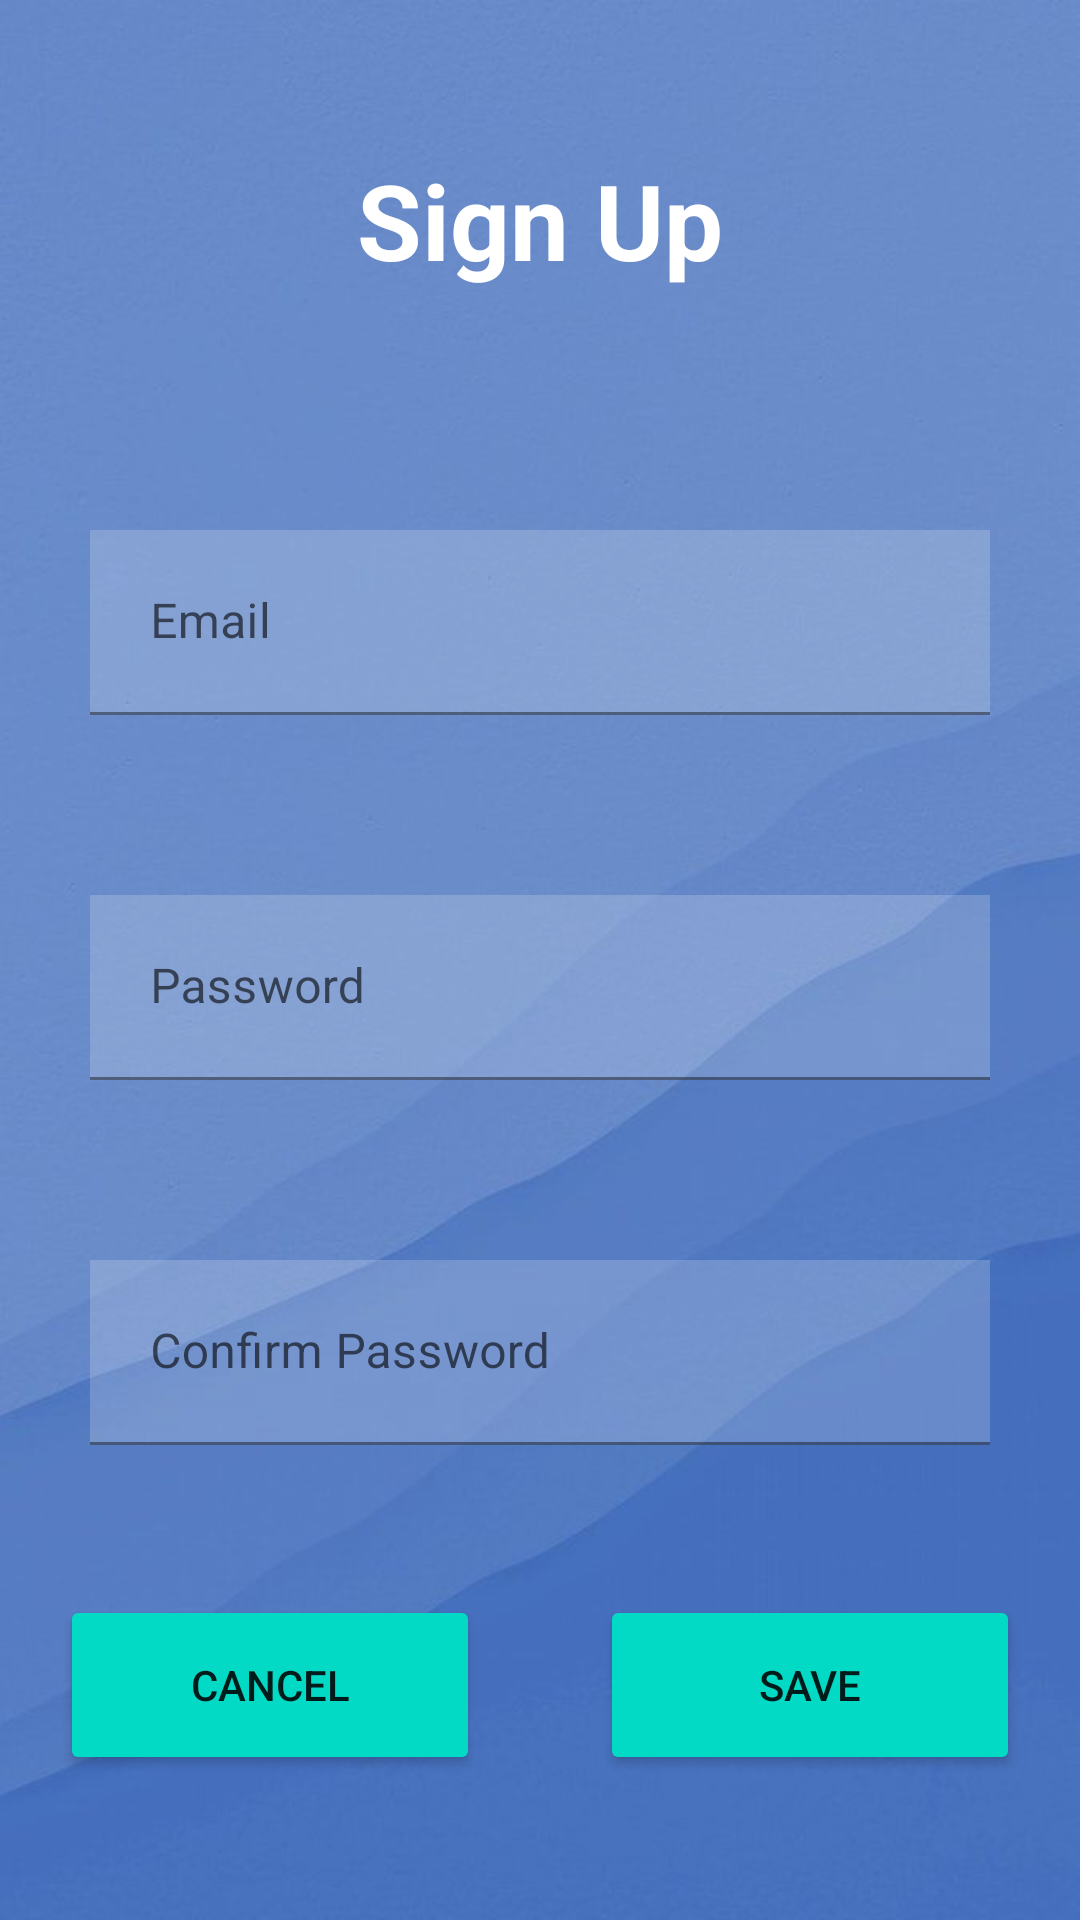

Here is an Android app screen rendered from its layout file. Give the layout XML and the strings, colors and styles it references.
<!-- AndroidManifest.xml: application theme Theme.RohiRealFinalProject -->
<!-- res/layout/activity_sign_up.xml -->
<?xml version="1.0" encoding="utf-8"?>
<LinearLayout xmlns:android="http://schemas.android.com/apk/res/android"
    xmlns:app="http://schemas.android.com/apk/res-auto"
    xmlns:tools="http://schemas.android.com/tools"
    android:layout_width="match_parent"
    android:layout_height="match_parent"
    android:orientation="vertical"
    android:background="@drawable/background"
    tools:context=".SignUp" >

    <TextView
        android:layout_width="match_parent"
        android:layout_height="wrap_content"
        android:textStyle="bold"
        android:textColor="@color/white"
        android:text="Sign Up"
        android:gravity="center"
        android:layout_margin="50dp"
        android:textSize="35dp"/>

    <com.google.android.material.textfield.TextInputLayout
        android:layout_width="match_parent"
        android:layout_height="wrap_content">

        <com.google.android.material.textfield.TextInputEditText
            android:id="@+id/etEmail2"
            android:layout_width="match_parent"
            android:layout_height="wrap_content"
            android:layout_margin="30dp"
            android:layout_marginTop="20dp"
            android:background="#30ffffff"
            android:drawableLeft="@drawable/ic_baseline_person_outline_24"
            android:drawablePadding="20dp"
            android:hint="Email"
            android:padding="20dp"
            android:textColor="@color/black" />
    </com.google.android.material.textfield.TextInputLayout>

    <com.google.android.material.textfield.TextInputLayout
        android:layout_width="match_parent"
        android:layout_height="wrap_content">

        <com.google.android.material.textfield.TextInputEditText
            android:id="@+id/etPass2"
            android:layout_width="match_parent"
            android:layout_height="wrap_content"
            android:padding="20dp"
            android:textColor="@color/black"
            android:background="#30ffffff"
            android:drawableLeft="@drawable/ic_baseline_info_24"
            android:drawablePadding="20dp"
            android:layout_marginTop="20dp"
            android:layout_margin="30dp"
            android:hint="Password" />
    </com.google.android.material.textfield.TextInputLayout>

    <com.google.android.material.textfield.TextInputLayout
        android:layout_width="match_parent"
        android:layout_height="wrap_content">

        <com.google.android.material.textfield.TextInputEditText
            android:id="@+id/etConfirmPass"
            android:layout_width="match_parent"
            android:layout_height="wrap_content"
            android:padding="20dp"
            android:textColor="@color/black"
            android:drawableLeft="@drawable/ic_baseline_info_24"
            android:drawablePadding="20dp"
            android:layout_marginTop="20dp"
            android:layout_marginBottom="0dp"
            android:background="#30ffffff"
            android:layout_margin="30dp"
            android:hint="Confirm Password" />
    </com.google.android.material.textfield.TextInputLayout>

    <LinearLayout
        android:layout_width="match_parent"
        android:layout_height="match_parent"
        android:orientation="horizontal">

        <Button
            android:id="@+id/btnCancel"
            android:layout_width="wrap_content"
            android:layout_height="60dp"
            android:layout_weight="1"
            android:backgroundTint="@color/teal_200"
            android:layout_margin="20dp"
            android:text="Cancel" />

        <Button
            android:id="@+id/btnSave"
            android:layout_width="wrap_content"
            android:layout_height="60dp"
            android:backgroundTint="@color/teal_200"
            android:layout_margin="20dp"
            android:layout_weight="1"
            android:text="Save" />
    </LinearLayout>
</LinearLayout>
<!-- resources referenced by this layout -->
<resources>
  <!-- drawable background: jpg bitmap (drawable-v24, 23580 bytes) -->
  <style name="Theme.RohiRealFinalProject" parent="Theme.MaterialComponents.DayNight.DarkActionBar">
          
          <item name="colorPrimary">@color/purple_500</item>
          <item name="colorPrimaryVariant">@color/purple_700</item>
          <item name="colorOnPrimary">@color/white</item>
          
          <item name="colorSecondary">@color/teal_200</item>
          <item name="colorSecondaryVariant">@color/teal_700</item>
          <item name="colorOnSecondary">@color/black</item>
          
          <item name="android:statusBarColor" tools:targetApi="l">?attr/colorPrimaryVariant</item>
          
      </style>
  <!-- not gathered from this repository: default colours our renderer supplied (Android Studio template values) -->
  <color name="purple_500">#FF6200EE</color>
  <color name="purple_700">#FF3700B3</color>
  <color name="teal_200">#FF03DAC5</color>
  <color name="teal_700">#FF018786</color>
  <color name="black">#FF000000</color>
  <color name="white">#FFFFFFFF</color>
</resources>
